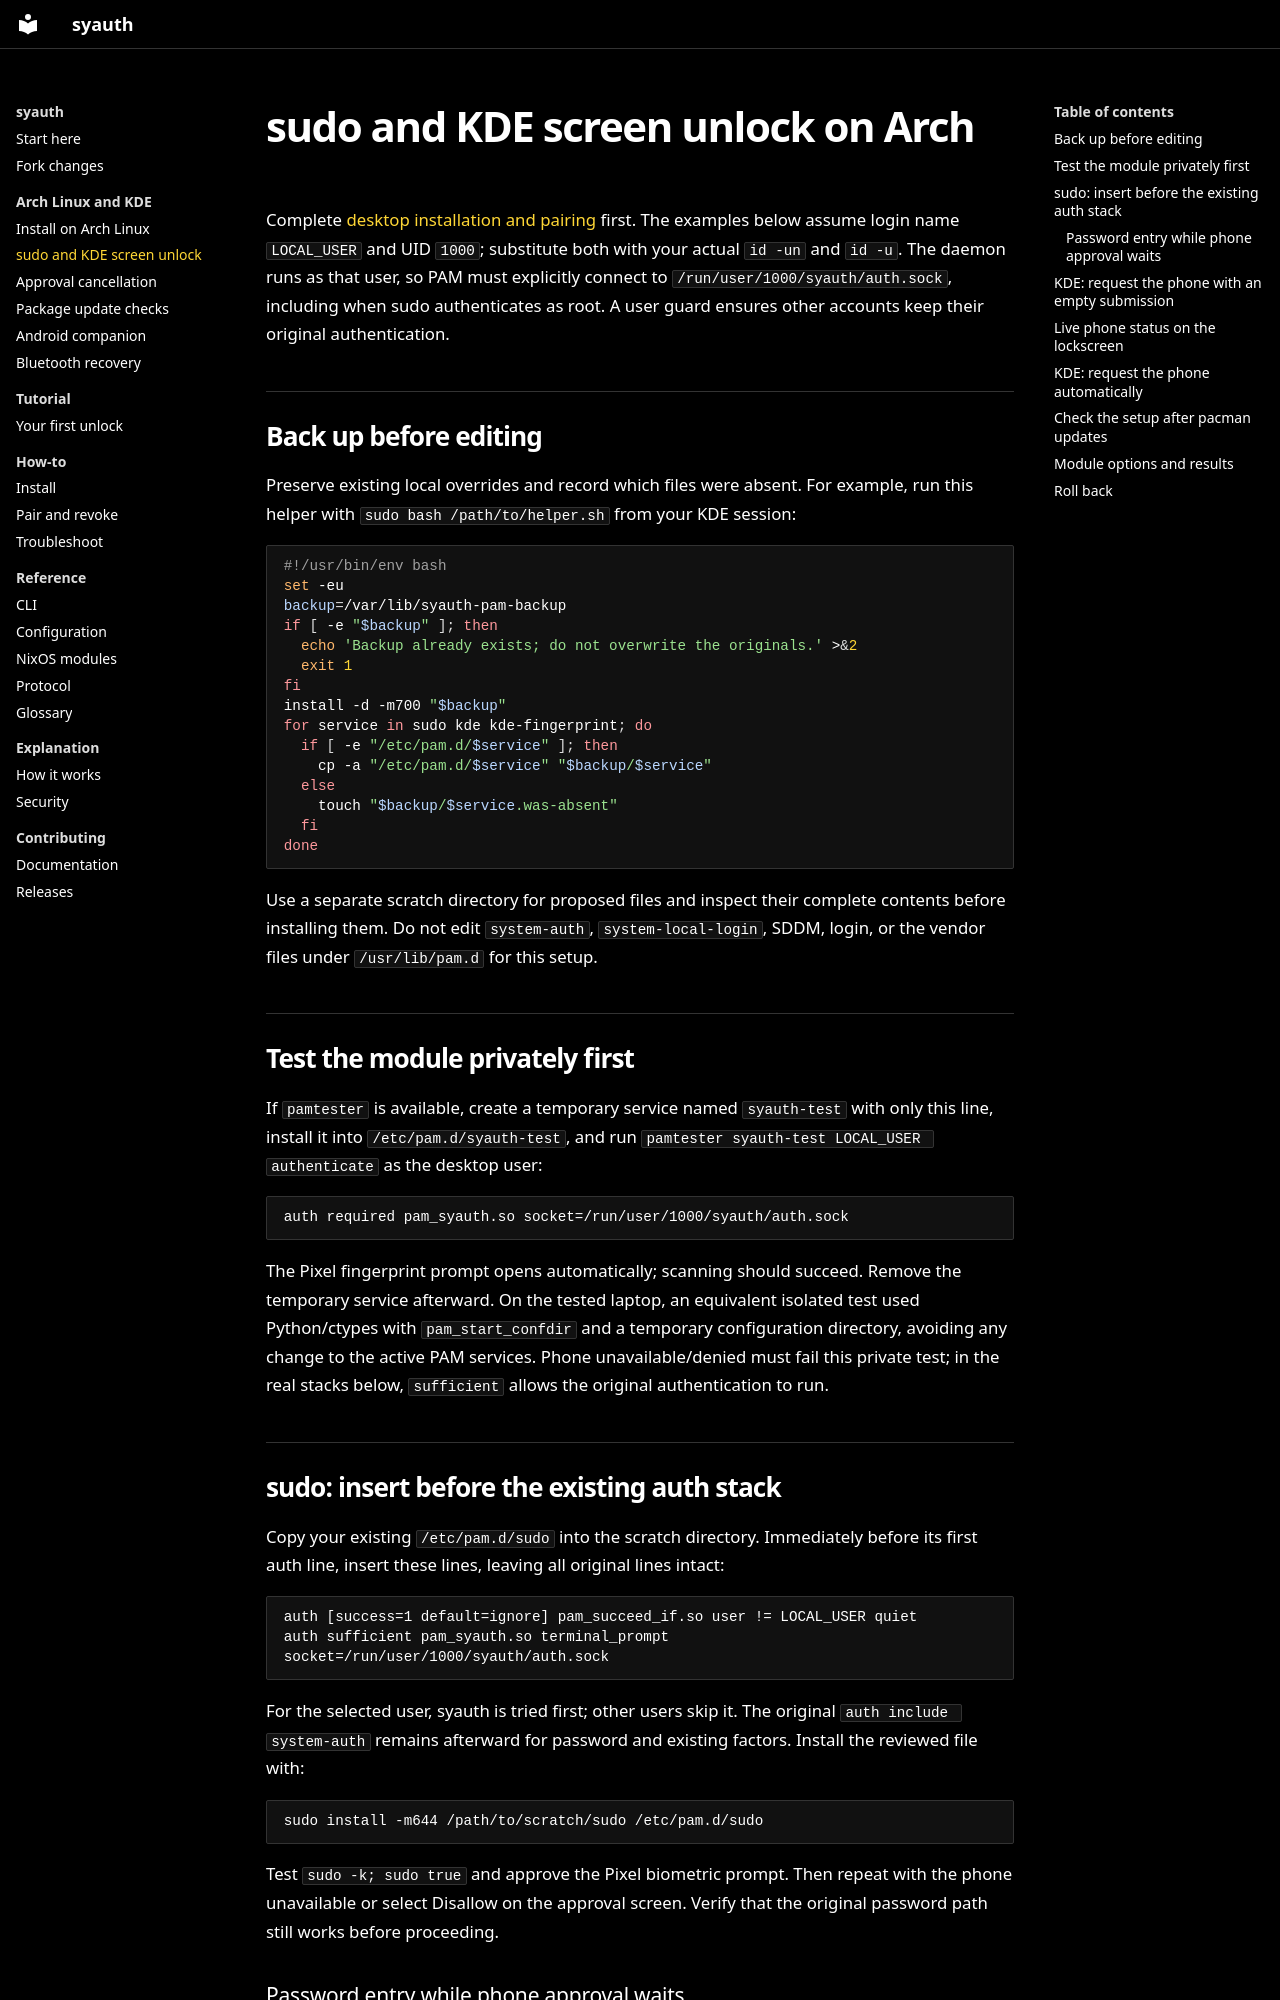

repository: D3SOX/syauth · page: pam/index.html · generator: mkdocs

# sudo and KDE screen unlock on Arch

Complete [desktop installation and pairing](getting-started.md) first. The examples
below assume login name `LOCAL_USER` and UID `1000`; substitute both with your
actual `id -un` and `id -u`. The daemon runs as that user, so PAM must explicitly
connect to `/run/user/1000/syauth/auth.sock`, including when sudo authenticates as
root. A user guard ensures other accounts keep their original authentication.

## Back up before editing

Preserve existing local overrides and record which files were absent. For example,
run this helper with `sudo bash /path/to/helper.sh` from your KDE session:

```sh
#!/usr/bin/env bash
set -eu
backup=/var/lib/syauth-pam-backup
if [ -e "$backup" ]; then
  echo 'Backup already exists; do not overwrite the originals.' >&2
  exit 1
fi
install -d -m700 "$backup"
for service in sudo kde kde-fingerprint; do
  if [ -e "/etc/pam.d/$service" ]; then
    cp -a "/etc/pam.d/$service" "$backup/$service"
  else
    touch "$backup/$service.was-absent"
  fi
done
```

Use a separate scratch directory for proposed files and inspect their complete
contents before installing them. Do not edit `system-auth`, `system-local-login`,
SDDM, login, or the vendor files under `/usr/lib/pam.d` for this setup.

## Test the module privately first

If `pamtester` is available, create a temporary service named `syauth-test` with
only this line, install it into `/etc/pam.d/syauth-test`, and run
`pamtester syauth-test LOCAL_USER authenticate` as the desktop user:

```pam
auth required pam_syauth.so socket=/run/user/1000/syauth/auth.sock
```

The Pixel fingerprint prompt opens automatically; scanning should succeed.
Remove the temporary service afterward. On the tested laptop, an equivalent
isolated test used Python/ctypes with
`pam_start_confdir` and a temporary configuration directory, avoiding any change
to the active PAM services. Phone unavailable/denied must fail this private test;
in the real stacks below, `sufficient` allows the original authentication to run.

## sudo: insert before the existing auth stack

Copy your existing `/etc/pam.d/sudo` into the scratch directory. Immediately before
its first auth line, insert these lines, leaving all original lines intact:

```pam
auth [success=1 default=ignore] pam_succeed_if.so user != LOCAL_USER quiet
auth sufficient pam_syauth.so terminal_prompt socket=/run/user/1000/syauth/auth.sock
```

For the selected user, syauth is tried first; other users skip it. The original
`auth include system-auth` remains afterward for password and existing factors.
Install the reviewed file with:

```sh
sudo install -m644 /path/to/scratch/sudo /etc/pam.d/sudo
```

Test `sudo -k; sudo true` and approve the Pixel biometric prompt. Then repeat with
the phone unavailable or select Disallow on the approval screen. Verify that
the original password path still works before proceeding.
